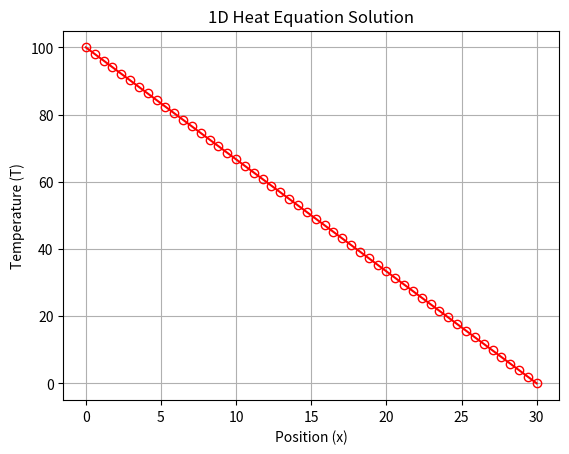
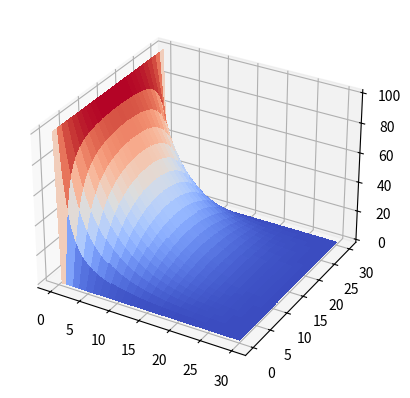

Reproduce these figures in Python, in order.
import numpy as np
%matplotlib osx
import matplotlib.pyplot as plt

L = 30
N = 51
dL = L/N
x = np.arange(0, L+0.01)

T_initial = 0.0  # Initial temperature everywhere except x=0
T_left_boundary = 100.0  # Temperature at x=0
T_right_boundary = 0.0    # Temperature at x=L

# Discretization
dx = L / N
dt = 0.0001  # Time step (small to ensure stability)
time_steps = 5000  # Number of time steps

# Initialize temperature array
T = np.zeros(N+1)
T[0] = T_left_boundary
T[N] = T_right_boundary

# Main time-stepping loop
for t in range(1, time_steps+1):
    T_new = np.copy(T)
    for i in range(1, N):
        T_new[i] = (1/2)*(T[i-1] + T[i+1])
    T = np.copy(T_new)
    x_values = np.linspace(0, L, N+1)
    if t%100==0:
        plt.clf()
        plt.plot(x_values, T,'r',marker = 'o', fillstyle ='none')
        plt.xlabel('Position (x)')
        plt.ylabel('Temperature (T)')
        plt.title('1D Heat Equation Solution')
        plt.grid(True)
        plt.show()
        plt.draw()
        plt.pause(0.05)


from mpl_toolkits.mplot3d import Axes3D
from matplotlib import cm

L = 30
N = 51
dL = L/N
x = np.linspace(0, L+0.01,N)
y = np.linspace(0, L+0.01,N)
x,y = np.meshgrid(x,y)
F_initial = np.zeros((N,N))
F_initial[:,0] = 100


dx = L / (N-1)
dt = 0.0001
iterations = 500

F = np.copy(F_initial)
F_new = np.copy(F)


fig = plt.figure()
# ax = fig.add_subplot(projection='3d')

for t in range(1, iterations+1):
    
    for i in range(1,N-1):
        for j in range(1,N-1):
            F_new[i,j] = (1/4)*(F[i+1,j] + F[i-1,j] + F[i,j+1] + F[i,j-1])
            
    
        F = np.copy(F_new)
    if t%10==0:
        fig.clear()
        ax = fig.add_subplot(projection='3d')
        ax.plot_surface(x, y, F, cmap=cm.coolwarm, antialiased=False)
        plt.draw()
        plt.pause(0.1)



